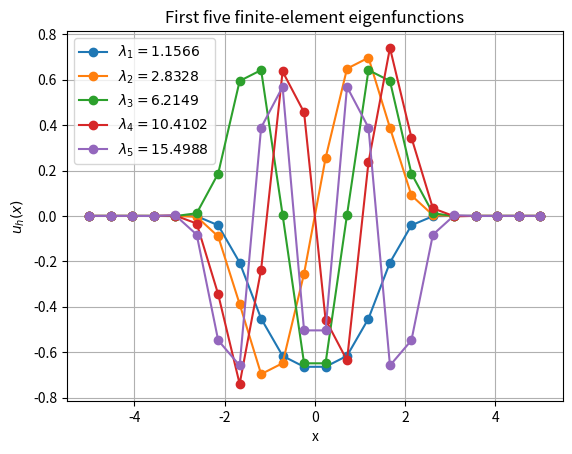

The matplotlib source for this figure:
import numpy as np
import matplotlib.pyplot as plt # plotting
from numpy.polynomial.legendre import leggauss # for integrating hat basis
from scipy.sparse.linalg import eigsh # generalized eigenvalue problem
from scipy.sparse import diags


# potential
def V(x):
    return (x**2 - 1)**2


# hat basis function beta_i
def beta(i, x, nodes): # i in {1, ... N}, nodes = [x_0, x_1, ..., x_N, x_N+1]
    if nodes[i - 1] <= x <= nodes[i]:
        return (x - nodes[i - 1]) / (nodes[i] - nodes[i - 1])

    if nodes[i] <= x <= nodes[i + 1]:
        return (nodes[i + 1] - x) / (nodes[i + 1] - nodes[i])

    return 0


# derivative of beta_i
def beta_prime(i, x, nodes):
    if nodes[i - 1] < x < nodes[i]:
        return 1 / (nodes[i] - nodes[i - 1])

    if nodes[i] < x < nodes[i + 1]:
        return -1 / (nodes[i + 1] - nodes[i])

    return 0 # in the case where the derivative is not defined we also return 0 (doesn't change integral)

# four gauss points and weights on the interval [-1, 1] (default)
XI, W = leggauss(4)
# we define the outside the functions since we only need to compute them once

def gauss_quadrature(f, left, right):
    # map the gauss points from [-1, 1] to [left, right]
    x = (left + right) / 2 + (right - left) / 2 * XI

    # apply the quadrature formula
    # the factor comes from the change of variables
    return (right - left) / 2 * sum(
        weight * f(point)
        for point, weight in zip(x, W)
    )

# compute a(beta_i, beta_j)
def a(i, j, nodes):
    integrand = lambda x: (
        beta_prime(i, x, nodes) * beta_prime(j, x, nodes)
        + V(x) * beta(i, x, nodes) * beta(j, x, nodes)
    )
    # the integrand is piecewise a polynomial of deg 6
    # we know that the gauss quadrature has exactness 2n-1
    # hence we integrate with a 4 point gauss quadrature
    # on each interval and add up the integrals
    quad = 0
    for k in range(1, len(nodes)):
        quad += gauss_quadrature(integrand, nodes[k-1], nodes[k])
    return quad


# Compute b(beta_i, beta_j)
def b(i, j, nodes):
    integrand = lambda x: (
        beta(i, x, nodes) * beta(j, x, nodes)
    )
    quad = 0
    for k in range(1, len(nodes)): #k = 1, ... N + 1 since len(nodes) = N + 2
        quad += gauss_quadrature(integrand, nodes[k-1], nodes[k])
    # we could speed this up even further by using a two point gauss quadrature
    return quad

# We use sparse matrices to store the matrices A and B since they are tridiagonal

def build_matrices(nodes):
    N = len(nodes) - 2

    A_diag = np.zeros(N)
    A_off = np.zeros(N - 1)

    B_diag = np.zeros(N)
    B_off = np.zeros(N - 1)

    for i in range(1, N + 1):
        A_diag[i - 1] = a(i, i, nodes)
        B_diag[i - 1] = b(i, i, nodes)

        if i < N:
            A_off[i - 1] = a(i, i + 1, nodes)
            B_off[i - 1] = b(i, i + 1, nodes)

    A = diags(
        [A_off, A_diag, A_off],
        offsets=[-1, 0, 1],
        format="csr"
    )

    B = diags(
        [B_off, B_diag, B_off],
        offsets=[-1, 0, 1],
        format="csr"
    )

    return A, B

# number of interior nodes
N = 20

# partition: -1 = x0 < ... < xN+1 = 1
nodes = np.linspace(-5, 5, N + 2) # N + 2 equally spaced nodes
# we ignore the endpoints since the function we're interpolating is zero there

# build matrices

A, B = build_matrices(nodes)

# solve A c = lambda B c
# compute only the first five eigenpairs

eigenvalues, eigenvectors = eigsh(
    A,
    k=5,
    M=B,
    sigma=0.0,
    which="LM"
)

# sort from smallest to largest
idx = np.argsort(eigenvalues)
eigenvalues = eigenvalues[idx]
eigenvectors = eigenvectors[:, idx]

# eigenvectors is a matrix where the columns correspond to the eigenvectors
# the eigenvectors are the coordinates of the eigenfunctions in the spline space

# display the first five eigenvalues
print("First five eigenvalues:")
for k in range(5):
    print(f"lambda_{k + 1} = {eigenvalues[k]:.8f}")


# plot the first five eigenfunctions
for k in range(5):
    # add the zero boundary values
    # at the interior nodes we get exactly the corresponding entries of the eigenvector
    nodal_values = np.concatenate(([0], eigenvectors[:, k], [0]))

    plt.plot(
        nodes,
        nodal_values,
        marker="o",
        label=rf"$\lambda_{k + 1}={eigenvalues[k]:.4f}$"
    )

plt.xlabel("x")
plt.ylabel(r"$u_h(x)$")
plt.title("First five finite-element eigenfunctions")
plt.grid()
plt.legend()
plt.show()
